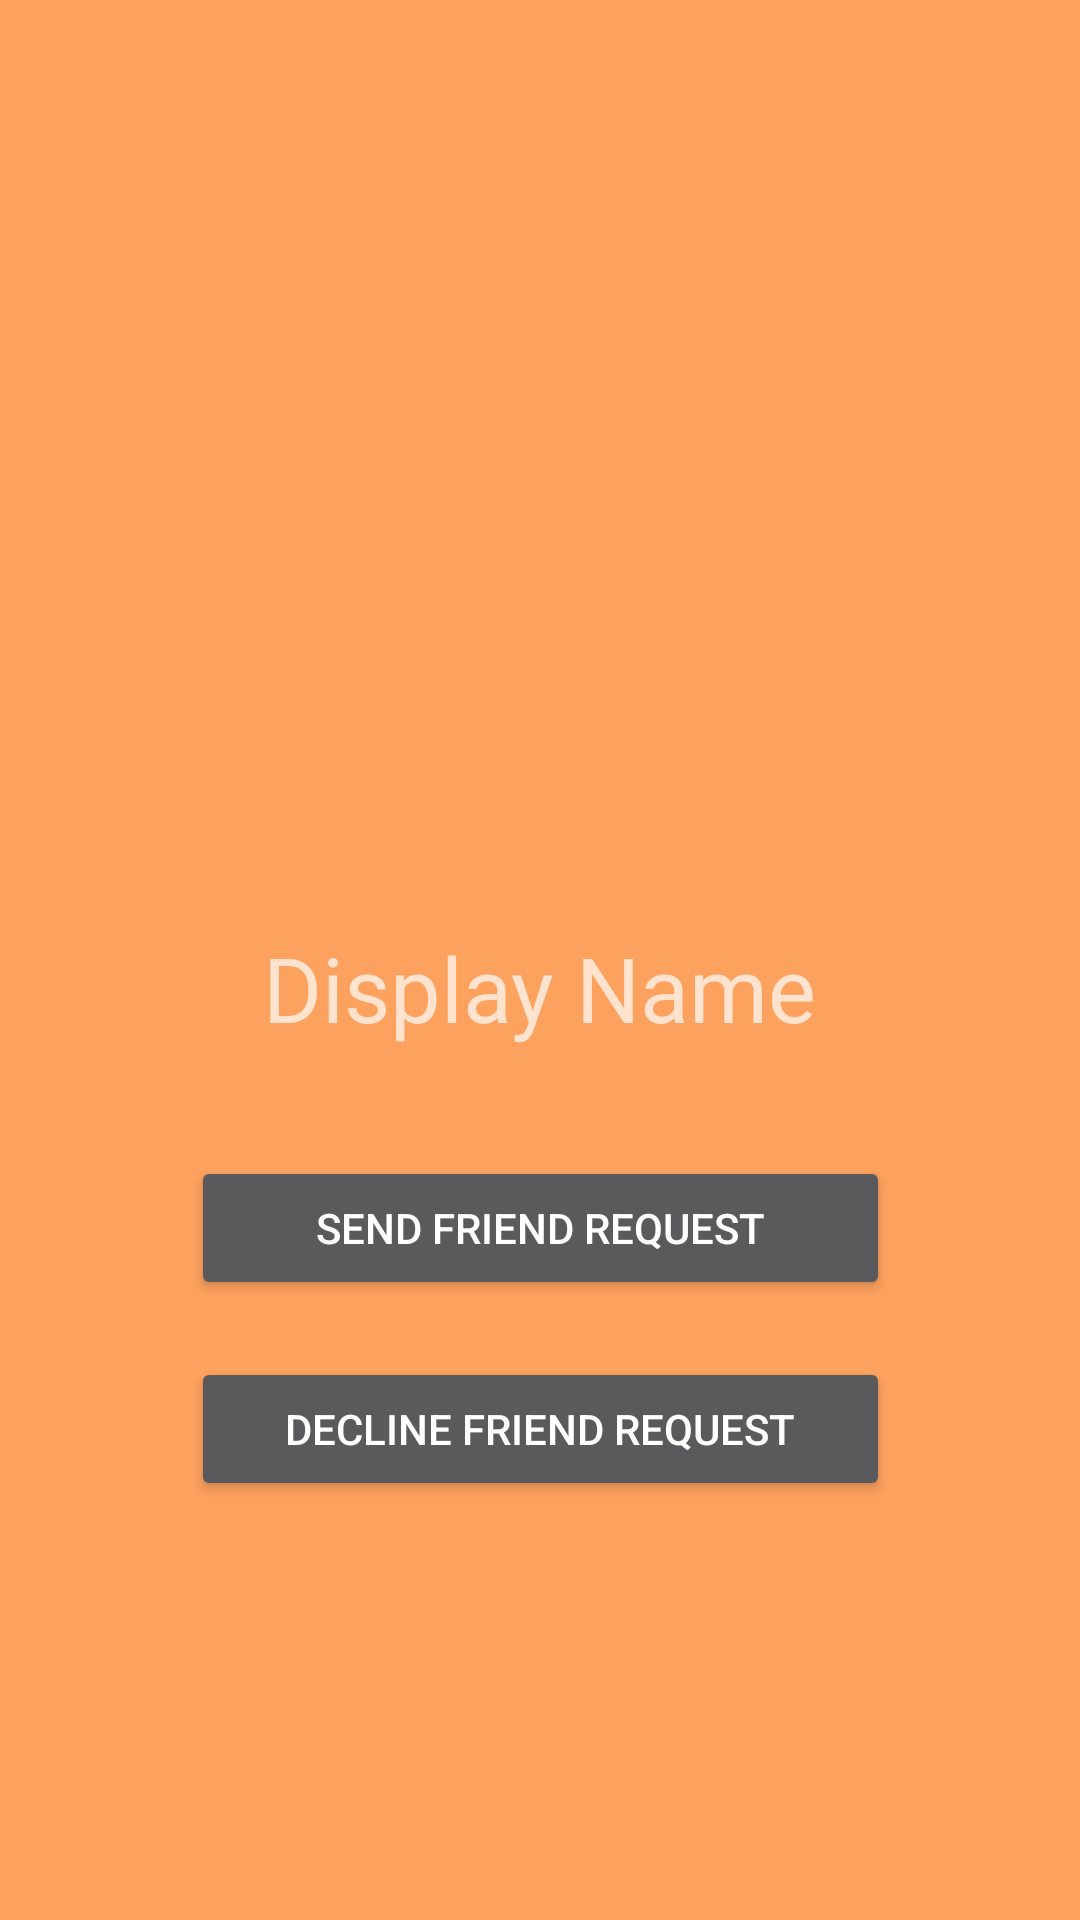

Android layout source for this screen:
<!-- AndroidManifest.xml: application theme AppTheme -->
<!-- res/layout/activity_profile.xml -->
<?xml version="1.0" encoding="utf-8"?>
<android.support.constraint.ConstraintLayout xmlns:android="http://schemas.android.com/apk/res/android"
    xmlns:app="http://schemas.android.com/apk/res-auto"
    xmlns:tools="http://schemas.android.com/tools"
    android:layout_width="match_parent"
    android:layout_height="match_parent"
    android:background="#ffffff"
    android:backgroundTint="#fda15e"
    tools:context="com.example.kayda.mendle.ProfileActivity">

    <ImageView
        android:id="@+id/profile_image"
        android:layout_width="match_parent"
        android:layout_height="259dp"

        android:layout_alignParentStart="true"
        android:layout_alignParentTop="true"
        app:layout_constraintEnd_toEndOf="parent"
        app:layout_constraintStart_toStartOf="parent"
        app:layout_constraintTop_toTopOf="parent"
        app:srcCompat="@drawable/ic_account_circle_black_24dp" />

    <TextView
        android:id="@+id/profile_display_name"
        android:layout_width="wrap_content"
        android:layout_height="wrap_content"
        android:layout_marginEnd="113dp"
        android:layout_marginStart="113dp"
        android:layout_marginTop="50dp"
        android:text="Display Name"
        android:textSize="30sp"
        app:layout_constraintEnd_toEndOf="parent"
        app:layout_constraintStart_toStartOf="parent"
        app:layout_constraintTop_toBottomOf="@+id/profile_image" />

    <Button
        android:id="@+id/profile_send_rqs_btn"
        android:layout_width="233dp"
        android:layout_height="wrap_content"
        android:layout_marginEnd="89dp"
        android:layout_marginStart="89dp"
        android:layout_marginTop="36dp"
        android:text="@string/send_friend_request"
        app:layout_constraintEnd_toEndOf="parent"
        app:layout_constraintStart_toStartOf="parent"
        app:layout_constraintTop_toBottomOf="@+id/profile_display_name" />

    <Button
        android:id="@+id/profile_decline_rqs_btn"
        android:layout_width="233dp"
        android:layout_height="wrap_content"
        android:layout_marginEnd="89dp"
        android:layout_marginStart="89dp"
        android:layout_marginTop="19dp"
        android:text="@string/decline_friend_request"
        app:layout_constraintEnd_toEndOf="parent"
        app:layout_constraintStart_toStartOf="parent"
        app:layout_constraintTop_toBottomOf="@+id/profile_send_rqs_btn" />
</android.support.constraint.ConstraintLayout>
<!-- resources referenced by this layout -->
<resources>
  <string name="decline_friend_request">Decline Friend request</string>
  <string name="send_friend_request">Send Friend Request</string>
  <style name="AppTheme" parent="Theme.AppCompat.NoActionBar">
          
          <item name="colorPrimary">#950b45</item>
          <item name="colorPrimaryDark">#730935</item>
          <item name="colorAccent">@color/colorAccent</item>
      </style>
  <!-- not gathered from this repository: default colours our renderer supplied (Android Studio template values) -->
  <color name="colorAccent">#FF03DAC5</color>
</resources>
